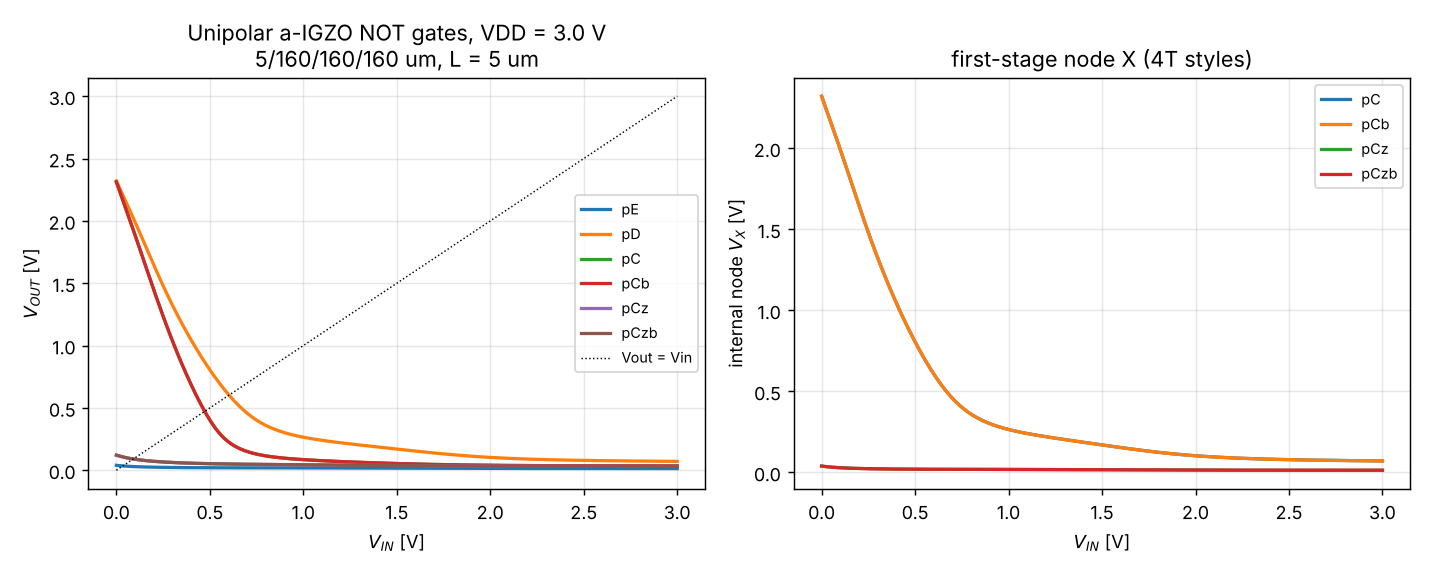

The data file committed next to this chart (first rows):
kind, ndev, gain, voh, vol, swing, swing_pct, vm, snm, p_static_uW, tpd_proxy_us, valid
pE, 2, 0.1594, 0.03948, 0.01359, 0.02588, 0.8628, 0.0346, 0.01475, 0.03343, 412.9, False
pD, 2, 3.473, 2.321, 0.07107, 2.25, 74.99, 0.6026, 0.6606, 7.279, 4.594, True
pC, 4, 4.411, 2.312, 0.03459, 2.278, 75.93, 0.4724, 0.761, 7.97, 5.019, True
pCb, 4, 4.411, 2.312, 0.03459, 2.278, 75.93, 0.4724, 0.761, 7.97, 5.019, True
pCz, 4, 0.4622, 0.1213, 0.03055, 0.09076, 3.025, 0.09022, 0.02697, 0.3735, 418.3, False
pCzb, 4, 0.4622, 0.1213, 0.03055, 0.09076, 3.025, 0.09022, 0.02697, 0.3735, 418.3, False
